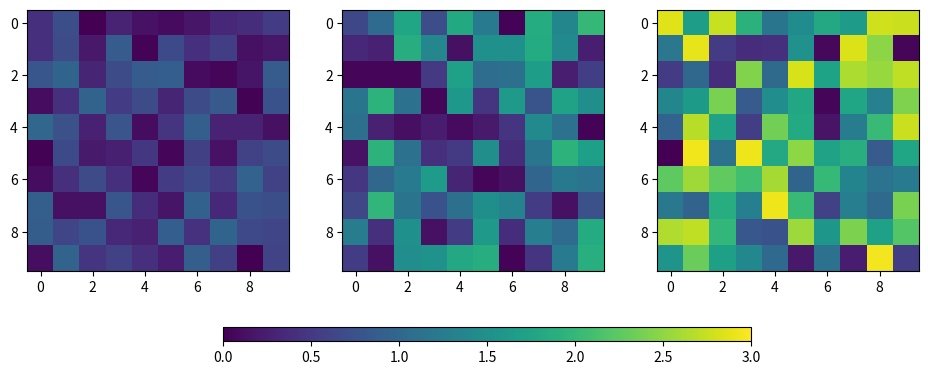

Reproduce this figure in Python.
import numpy as np
import matplotlib.pyplot as plt
np.random.seed(1)


# Generate random data with different ranges...
data1 = np.random.random((10, 10))
data2 = 2 * np.random.random((10, 10))
data3 = 3 * np.random.random((10, 10))

# Set up our figure and axes...
fig, axes = plt.subplots(ncols=3, figsize=plt.figaspect(0.5))
fig.tight_layout() # Make the subplots fill up the figure a bit more...
cax = fig.add_axes([0.25, 0.1, 0.55, 0.03]) # Add an axes for the colorbar

# Now you're on your own!
for ax, data in zip(axes, [data1, data2, data3]):
    # Display data, explicitly making the colormap cover values from 0 to 3
    im = ax.imshow(data, vmin=0, vmax=3, interpolation='nearest')

fig.colorbar(im, cax=cax, orientation='horizontal')
plt.show()
